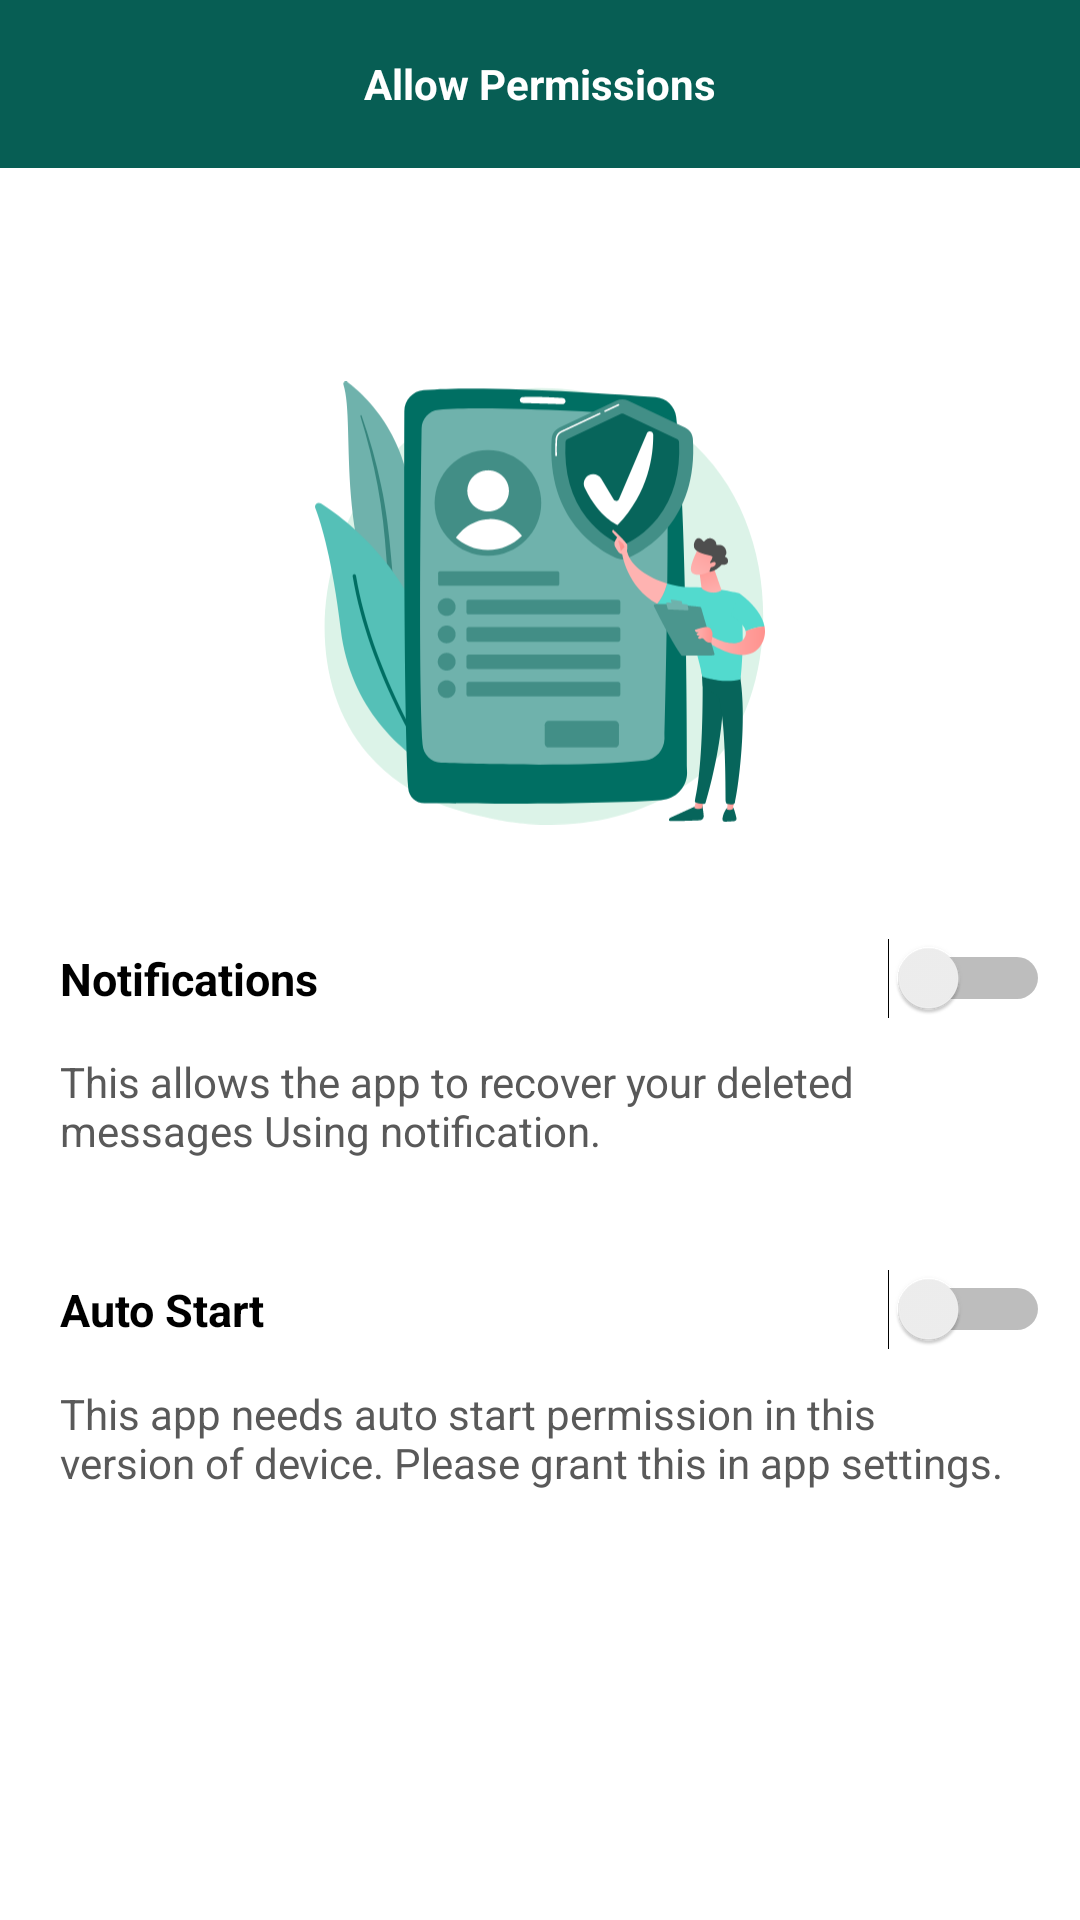

Android layout source for this screen:
<!-- AndroidManifest.xml: application theme Theme.WMR -->
<!-- res/layout/fragment_permission.xml -->
<?xml version="1.0" encoding="utf-8"?>
<layout xmlns:android="http://schemas.android.com/apk/res/android"
    xmlns:app="http://schemas.android.com/apk/res-auto"
    xmlns:tools="http://schemas.android.com/tools">

    <ScrollView
        android:layout_width="match_parent"
        android:layout_height="match_parent">

        <androidx.constraintlayout.widget.ConstraintLayout
            android:layout_width="match_parent"
            android:layout_height="wrap_content">

            <com.google.android.material.appbar.AppBarLayout
                android:id="@+id/app_bar_layout"
                android:layout_width="match_parent"
                android:layout_height="wrap_content"
                app:layout_constraintEnd_toEndOf="parent"
                app:layout_constraintStart_toStartOf="parent"
                app:layout_constraintTop_toTopOf="parent">

                <androidx.appcompat.widget.Toolbar
                    android:id="@+id/toolbar"
                    android:layout_width="match_parent"
                    android:layout_height="?attr/actionBarSize"
                    android:background="@color/whatsapp_business">

                    <androidx.appcompat.widget.AppCompatTextView
                        android:id="@+id/textViewTitle"
                        android:layout_width="wrap_content"
                        android:layout_height="wrap_content"
                        android:layout_gravity="center"
                        android:text="@string/allow_permissions"
                        android:textColor="@color/white"
                        android:textStyle="bold" />

                </androidx.appcompat.widget.Toolbar>

            </com.google.android.material.appbar.AppBarLayout>

            <androidx.appcompat.widget.AppCompatImageView
                android:id="@+id/imageViewPermission"
                android:layout_width="150dp"
                android:layout_height="150dp"
                android:layout_marginTop="70dp"
                android:src="@drawable/ic_permissions"
                app:layout_constraintEnd_toEndOf="parent"
                app:layout_constraintStart_toStartOf="parent"
                app:layout_constraintTop_toBottomOf="@+id/app_bar_layout" />

            <androidx.appcompat.widget.AppCompatTextView
                android:id="@+id/textViewNotifications"
                android:layout_width="90dp"
                android:layout_height="20dp"
                android:layout_marginStart="20dp"
                android:layout_marginTop="40dp"
                android:text="@string/notifications"
                android:textColor="@color/label"
                android:textSize="15sp"
                android:textStyle="bold"
                app:layout_constraintStart_toStartOf="parent"
                app:layout_constraintTop_toBottomOf="@+id/imageViewPermission" />

            <androidx.appcompat.widget.AppCompatTextView
                android:id="@+id/textViewNotificationDes"
                android:layout_width="0dp"
                android:layout_height="wrap_content"
                android:layout_marginHorizontal="20dp"
                android:layout_marginTop="15dp"
                android:text="@string/this_allows_the_app_to_recover_your_deleted_messages_using_notification"
                android:textColor="#595959"
                app:layout_constraintEnd_toEndOf="parent"
                app:layout_constraintStart_toStartOf="parent"
                app:layout_constraintTop_toBottomOf="@+id/textViewNotifications" />

            <Switch
                android:id="@+id/notificationSwitch"
                android:layout_width="wrap_content"
                android:layout_height="wrap_content"
                android:layout_marginEnd="10dp"
                app:layout_constraintBottom_toBottomOf="@+id/textViewNotifications"
                app:layout_constraintEnd_toEndOf="parent"
                app:layout_constraintTop_toTopOf="@+id/textViewNotifications"
                tools:ignore="UseSwitchCompatOrMaterialXml" />

            <androidx.appcompat.widget.AppCompatTextView
                android:id="@+id/textViewAutoStart"
                android:layout_width="wrap_content"
                android:layout_height="wrap_content"
                android:layout_marginStart="20dp"
                android:layout_marginTop="40dp"
                android:text="@string/auto_start"
                android:textColor="@color/label"
                android:textSize="15sp"
                android:textStyle="bold"
                app:layout_constraintStart_toStartOf="parent"
                app:layout_constraintTop_toBottomOf="@+id/textViewNotificationDes" />


            <androidx.appcompat.widget.AppCompatTextView
                android:id="@+id/textViewAutoStartDes"
                android:layout_width="0dp"
                android:layout_height="wrap_content"
                android:layout_marginTop="15dp"
                android:layout_marginEnd="20dp"
                android:layout_marginBottom="50dp"
                android:text="@string/this_app_needs_auto_start_permission_in_this_version_of_device_please_grant_this_in_app_settings"
                android:textColor="#595959"
                app:layout_constraintBottom_toBottomOf="parent"
                app:layout_constraintEnd_toEndOf="parent"
                app:layout_constraintStart_toStartOf="@+id/textViewAutoStart"
                app:layout_constraintTop_toBottomOf="@+id/textViewAutoStart" />

            <Switch
                android:id="@+id/AutoStartSwitch"
                android:layout_width="wrap_content"
                android:layout_height="wrap_content"
                android:layout_marginEnd="10dp"
                app:layout_constraintBottom_toBottomOf="@+id/textViewAutoStart"
                app:layout_constraintEnd_toEndOf="parent"
                app:layout_constraintTop_toTopOf="@+id/textViewAutoStart"
                tools:ignore="UseSwitchCompatOrMaterialXml" />
        </androidx.constraintlayout.widget.ConstraintLayout>

    </ScrollView>


</layout>
<!-- resources referenced by this layout -->
<resources>
  <color name="label">#FF000000</color>
  <color name="whatsapp_business">#075E54</color>
  <color name="white">#FFFFFFFF</color>
  <!-- drawable ic_permissions: vector/xml drawable (drawable, 19574 chars, omitted) -->
  <string name="allow_permissions">Allow Permissions</string>
  <string name="auto_start">Auto Start</string>
  <string name="notifications">Notifications</string>
  <string name="this_allows_the_app_to_recover_your_deleted_messages_using_notification">This allows the app to recover your deleted messages Using notification.</string>
  <string name="this_app_needs_auto_start_permission_in_this_version_of_device_please_grant_this_in_app_settings">This app needs auto start permission in this version of device. Please grant this in app settings.</string>
  <style name="Theme.WMR" parent="Theme.MaterialComponents.DayNight.NoActionBar">
          
          <item name="colorPrimary">@color/color_title</item>
          <item name="colorPrimaryVariant">@color/color_title</item>
          <item name="colorOnPrimary">@color/white</item>
          
          <item name="colorSecondary">@color/teal_200</item>
          <item name="colorSecondaryVariant">@color/teal_700</item>
          <item name="colorOnSecondary">@color/black</item>
          
          <item name="android:statusBarColor">@color/whatsapp_business</item>
          
      </style>
  <color name="color_title">#00816b</color>
  <color name="teal_200">#FF03DAC5</color>
  <color name="teal_700">#FF018786</color>
  <color name="black">#FF000000</color>
</resources>
